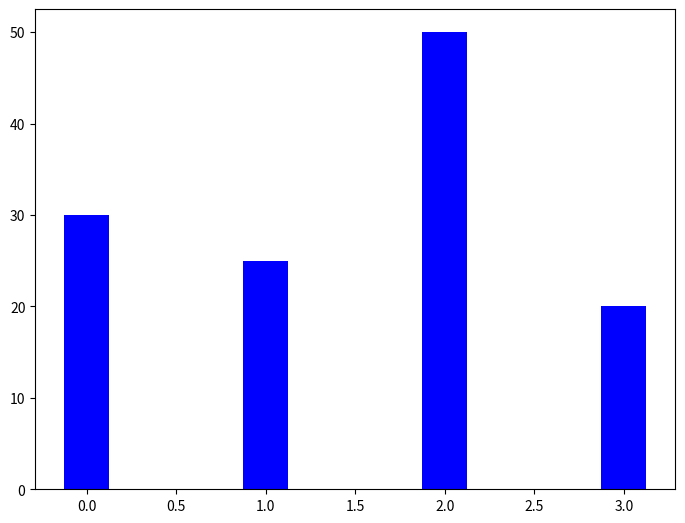

The matplotlib source for this figure:
# -*- coding: utf-8 -*-
"""
Created on Sat Jan 23 12:13:02 2021

[redacted]
"""

import numpy as np
import matplotlib.pyplot as plt
data = [[30, 25, 50, 20],
[40, 23, 51, 17],
[35, 22, 45, 19]]
X = np.arange(4)
fig = plt.figure()
ax = fig.add_axes([0,0,1,1])
ax.bar(X, data[0], color = 'b', width = 0.25)
#ax.bar(X + 0.25, data[1], color = 'g', width = 0.25)
#ax.bar(X + 0.50, data[2], color = 'r', width = 0.25)